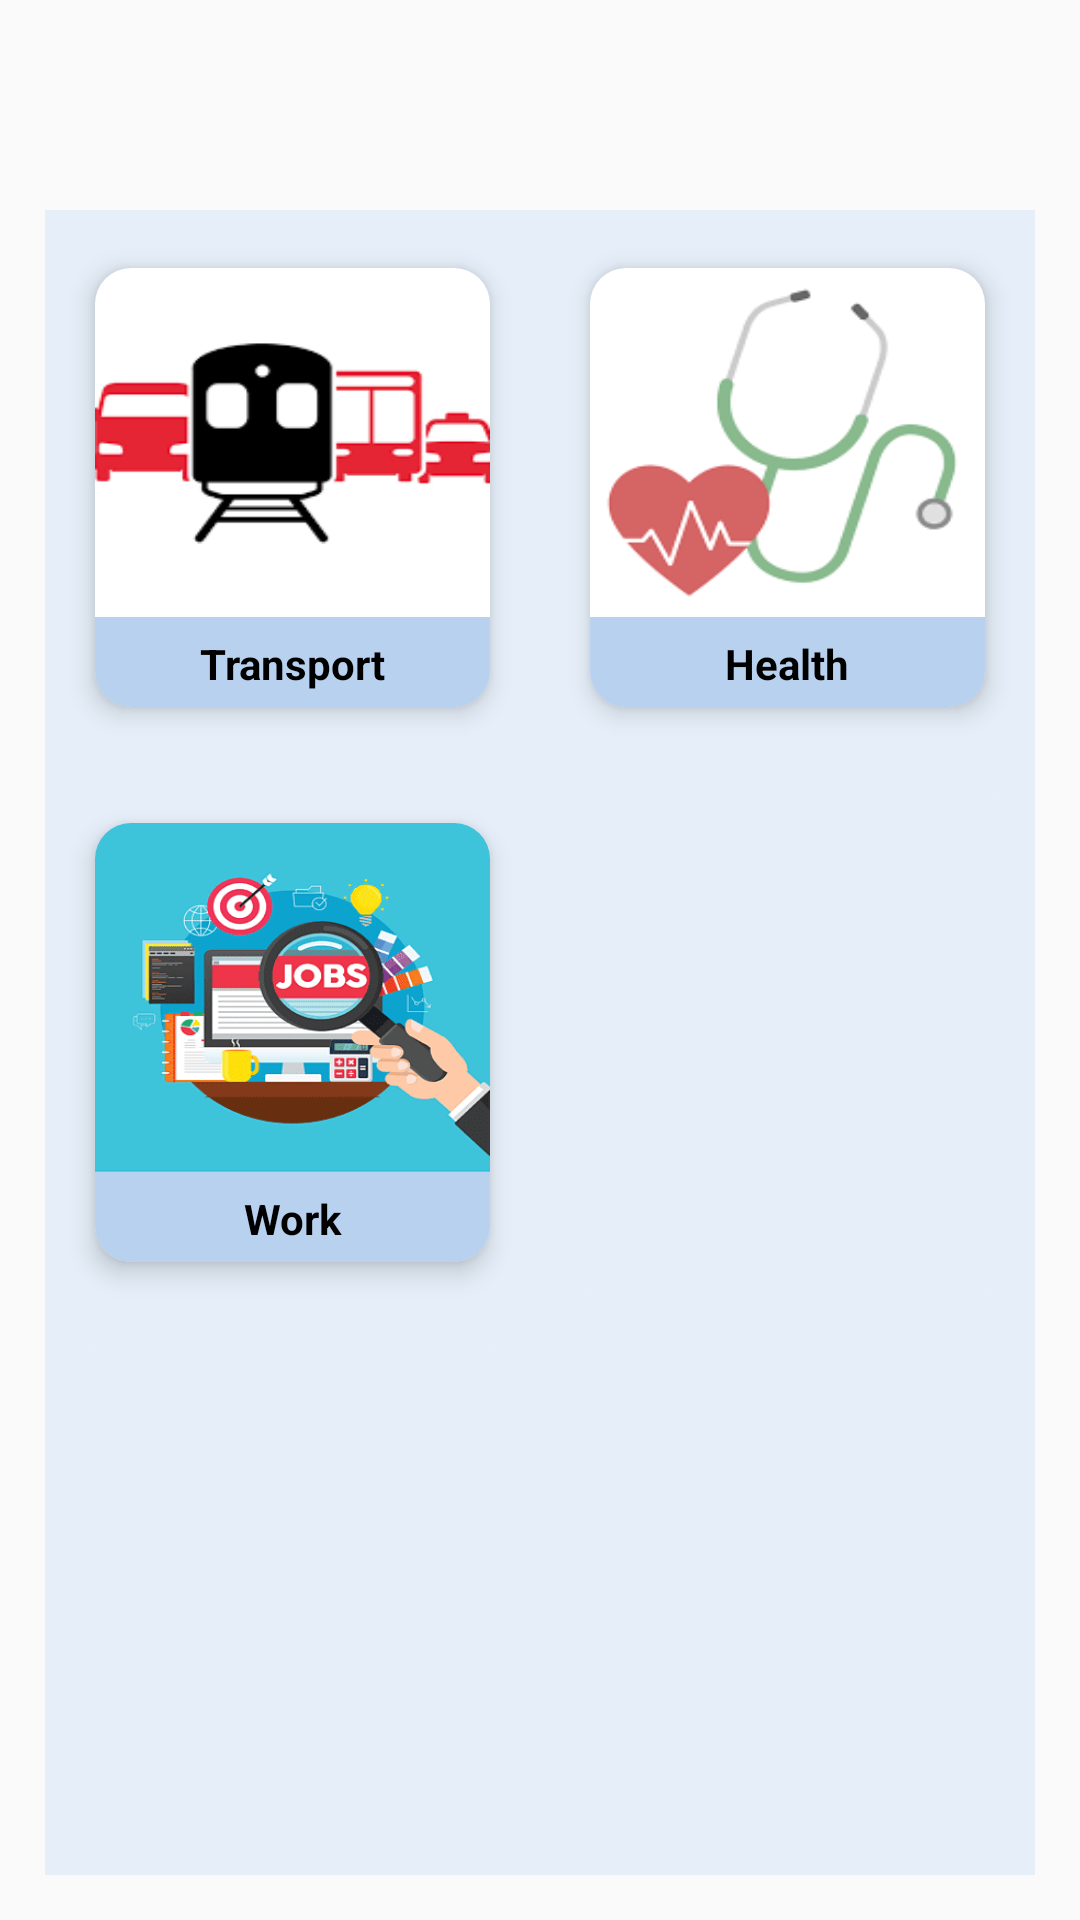

Android layout source for this screen:
<!-- AndroidManifest.xml: application theme Theme.AppCompat.Light.NoActionBar -->
<!-- res/layout/fragment_everyday_tap.xml -->
<?xml version="1.0" encoding="utf-8"?>
<androidx.constraintlayout.widget.ConstraintLayout
    xmlns:android="http://schemas.android.com/apk/res/android"
    xmlns:app="http://schemas.android.com/apk/res-auto"
    xmlns:tools="http://schemas.android.com/tools"
    android:layout_width="match_parent"
    android:layout_height="match_parent"
    tools:context=".EssentialsTab"
    android:layout_centerInParent="true"
    android:orientation="vertical"

    >

    <TextView
        android:id="@+id/text"
        android:layout_width="match_parent"
        android:layout_height="55dp"
        tools:ignore="MissingConstraints" />

    <GridLayout


        android:layout_width="0dp"
        android:layout_height="0dp"
        app:layout_constraintTop_toBottomOf="@+id/text"
        app:layout_constraintBottom_toBottomOf="parent"
        app:layout_constraintEnd_toEndOf="parent"
        app:layout_constraintStart_toStartOf="parent"
        android:layout_margin="15dp"
        android:columnCount="2"
        android:rowCount="3"
        android:background="@color/contentBox"
        >


        <androidx.cardview.widget.CardView

            android:id="@+id/cardTransport"
            android:layout_width="0dp"
            android:layout_height="0dp"
            android:layout_rowWeight="1"
            android:layout_columnWeight="1"
            android:layout_margin="8dp"
            app:cardCornerRadius="12dp"
            app:cardElevation="5dp"
            app:cardUseCompatPadding="true">

            <RelativeLayout
                android:layout_width="match_parent"
                android:layout_height="match_parent"
                android:background="@color/bg"

                >

                <ImageView
                    android:id="@+id/Transport"
                    android:src="@drawable/transport_"
                    android:layout_width="match_parent"
                    android:layout_height="wrap_content"
                    android:layout_marginBottom="30dp"
                    android:scaleType="fitXY"
                    />

                <TextView
                    android:layout_marginBottom="5dp"
                    android:layout_width="match_parent"
                    android:layout_alignParentBottom="true"
                    android:textAlignment="center"
                    android:layout_height="wrap_content"
                    android:text="@string/transport"
                    android:textColor="@color/black"
                    android:textStyle="bold" />
            </RelativeLayout>
        </androidx.cardview.widget.CardView>

        <androidx.cardview.widget.CardView
            android:id="@+id/cardHelth"
            android:layout_width="0dp"
            android:layout_height="0dp"
            android:layout_rowWeight="1"
            android:layout_columnWeight="1"
            android:layout_margin="8dp"
            app:cardCornerRadius="12dp"
            app:cardElevation="5dp"
            app:cardUseCompatPadding="true"
            >

            <RelativeLayout
                android:layout_width="match_parent"
                android:layout_height="match_parent"
                android:background="@color/bg"
                >

                <ImageView
                    android:id="@+id/Helth"
                    android:src="@drawable/health"
                    android:layout_width="match_parent"
                    android:layout_height="wrap_content"
                    android:layout_marginBottom="30dp"
                    android:scaleType="fitXY"
                  />

                <TextView
                    android:layout_marginBottom="5dp"
                    android:layout_width="match_parent"
                    android:layout_alignParentBottom="true"
                    android:textAlignment="center"
                    android:layout_height="wrap_content"
                    android:text="@string/helth"
                    android:textColor="@color/black"
                    android:textStyle="bold" />
            </RelativeLayout>
        </androidx.cardview.widget.CardView>

        <androidx.cardview.widget.CardView
            android:id="@+id/cardWork"
            android:layout_width="0dp"
            android:layout_height="0dp"
            android:layout_rowWeight="1"
            android:layout_columnWeight="1"
            android:layout_margin="8dp"
            app:cardCornerRadius="12dp"
            app:cardElevation="5dp"
            app:cardUseCompatPadding="true"
            >

            <RelativeLayout
                android:layout_width="match_parent"
                android:layout_height="match_parent"
                android:background="@color/bg"
                >
                <ImageView
                    android:id="@+id/Work"
                    android:src="@drawable/workl"
                    android:layout_width="match_parent"
                    android:layout_height="wrap_content"
                    android:layout_marginBottom="30dp"
                    android:scaleType="fitXY"/>

                <TextView
                    android:layout_marginBottom="5dp"
                    android:layout_width="match_parent"
                    android:layout_alignParentBottom="true"
                    android:textAlignment="center"
                    android:layout_height="wrap_content"
                    android:text="@string/work"
                    android:textColor="@color/black"
                    android:textStyle="bold" />
            </RelativeLayout>
        </androidx.cardview.widget.CardView>

        <androidx.cardview.widget.CardView
            android:id="@+id/cardBenefits"
            android:layout_width="0dp"
            android:layout_height="0dp"
            android:layout_rowWeight="1"
            android:layout_columnWeight="1"
            android:layout_margin="8dp"
            app:cardCornerRadius="12dp"
            app:cardElevation="0dp"
            app:cardBackgroundColor="@color/contentBox"
            >


        </androidx.cardview.widget.CardView>

        <androidx.cardview.widget.CardView
            android:id="@+id/cardEducation"
            android:layout_width="0dp"
            android:layout_height="0dp"
            android:layout_rowWeight="1"
            android:layout_columnWeight="1"
            android:layout_margin="8dp"
            app:cardCornerRadius="12dp"
            app:cardElevation="0dp"
            app:cardBackgroundColor="@color/contentBox"
            >

        </androidx.cardview.widget.CardView>

    </GridLayout>
</androidx.constraintlayout.widget.ConstraintLayout>
<!-- resources referenced by this layout -->
<resources>
  <color name="bg">#B8D1EF</color>
  <color name="black">#FF000000</color>
  <color name="contentBox">#E6EFF9</color>
  <!-- drawable health: png bitmap (drawable, 8202 bytes) -->
  <!-- drawable transport_: png bitmap (drawable, 6661 bytes) -->
  <!-- drawable workl: png bitmap (drawable, 35906 bytes) -->
  <string name="helth">Health</string>
  <string name="transport">Transport</string>
  <string name="work">Work</string>
</resources>
